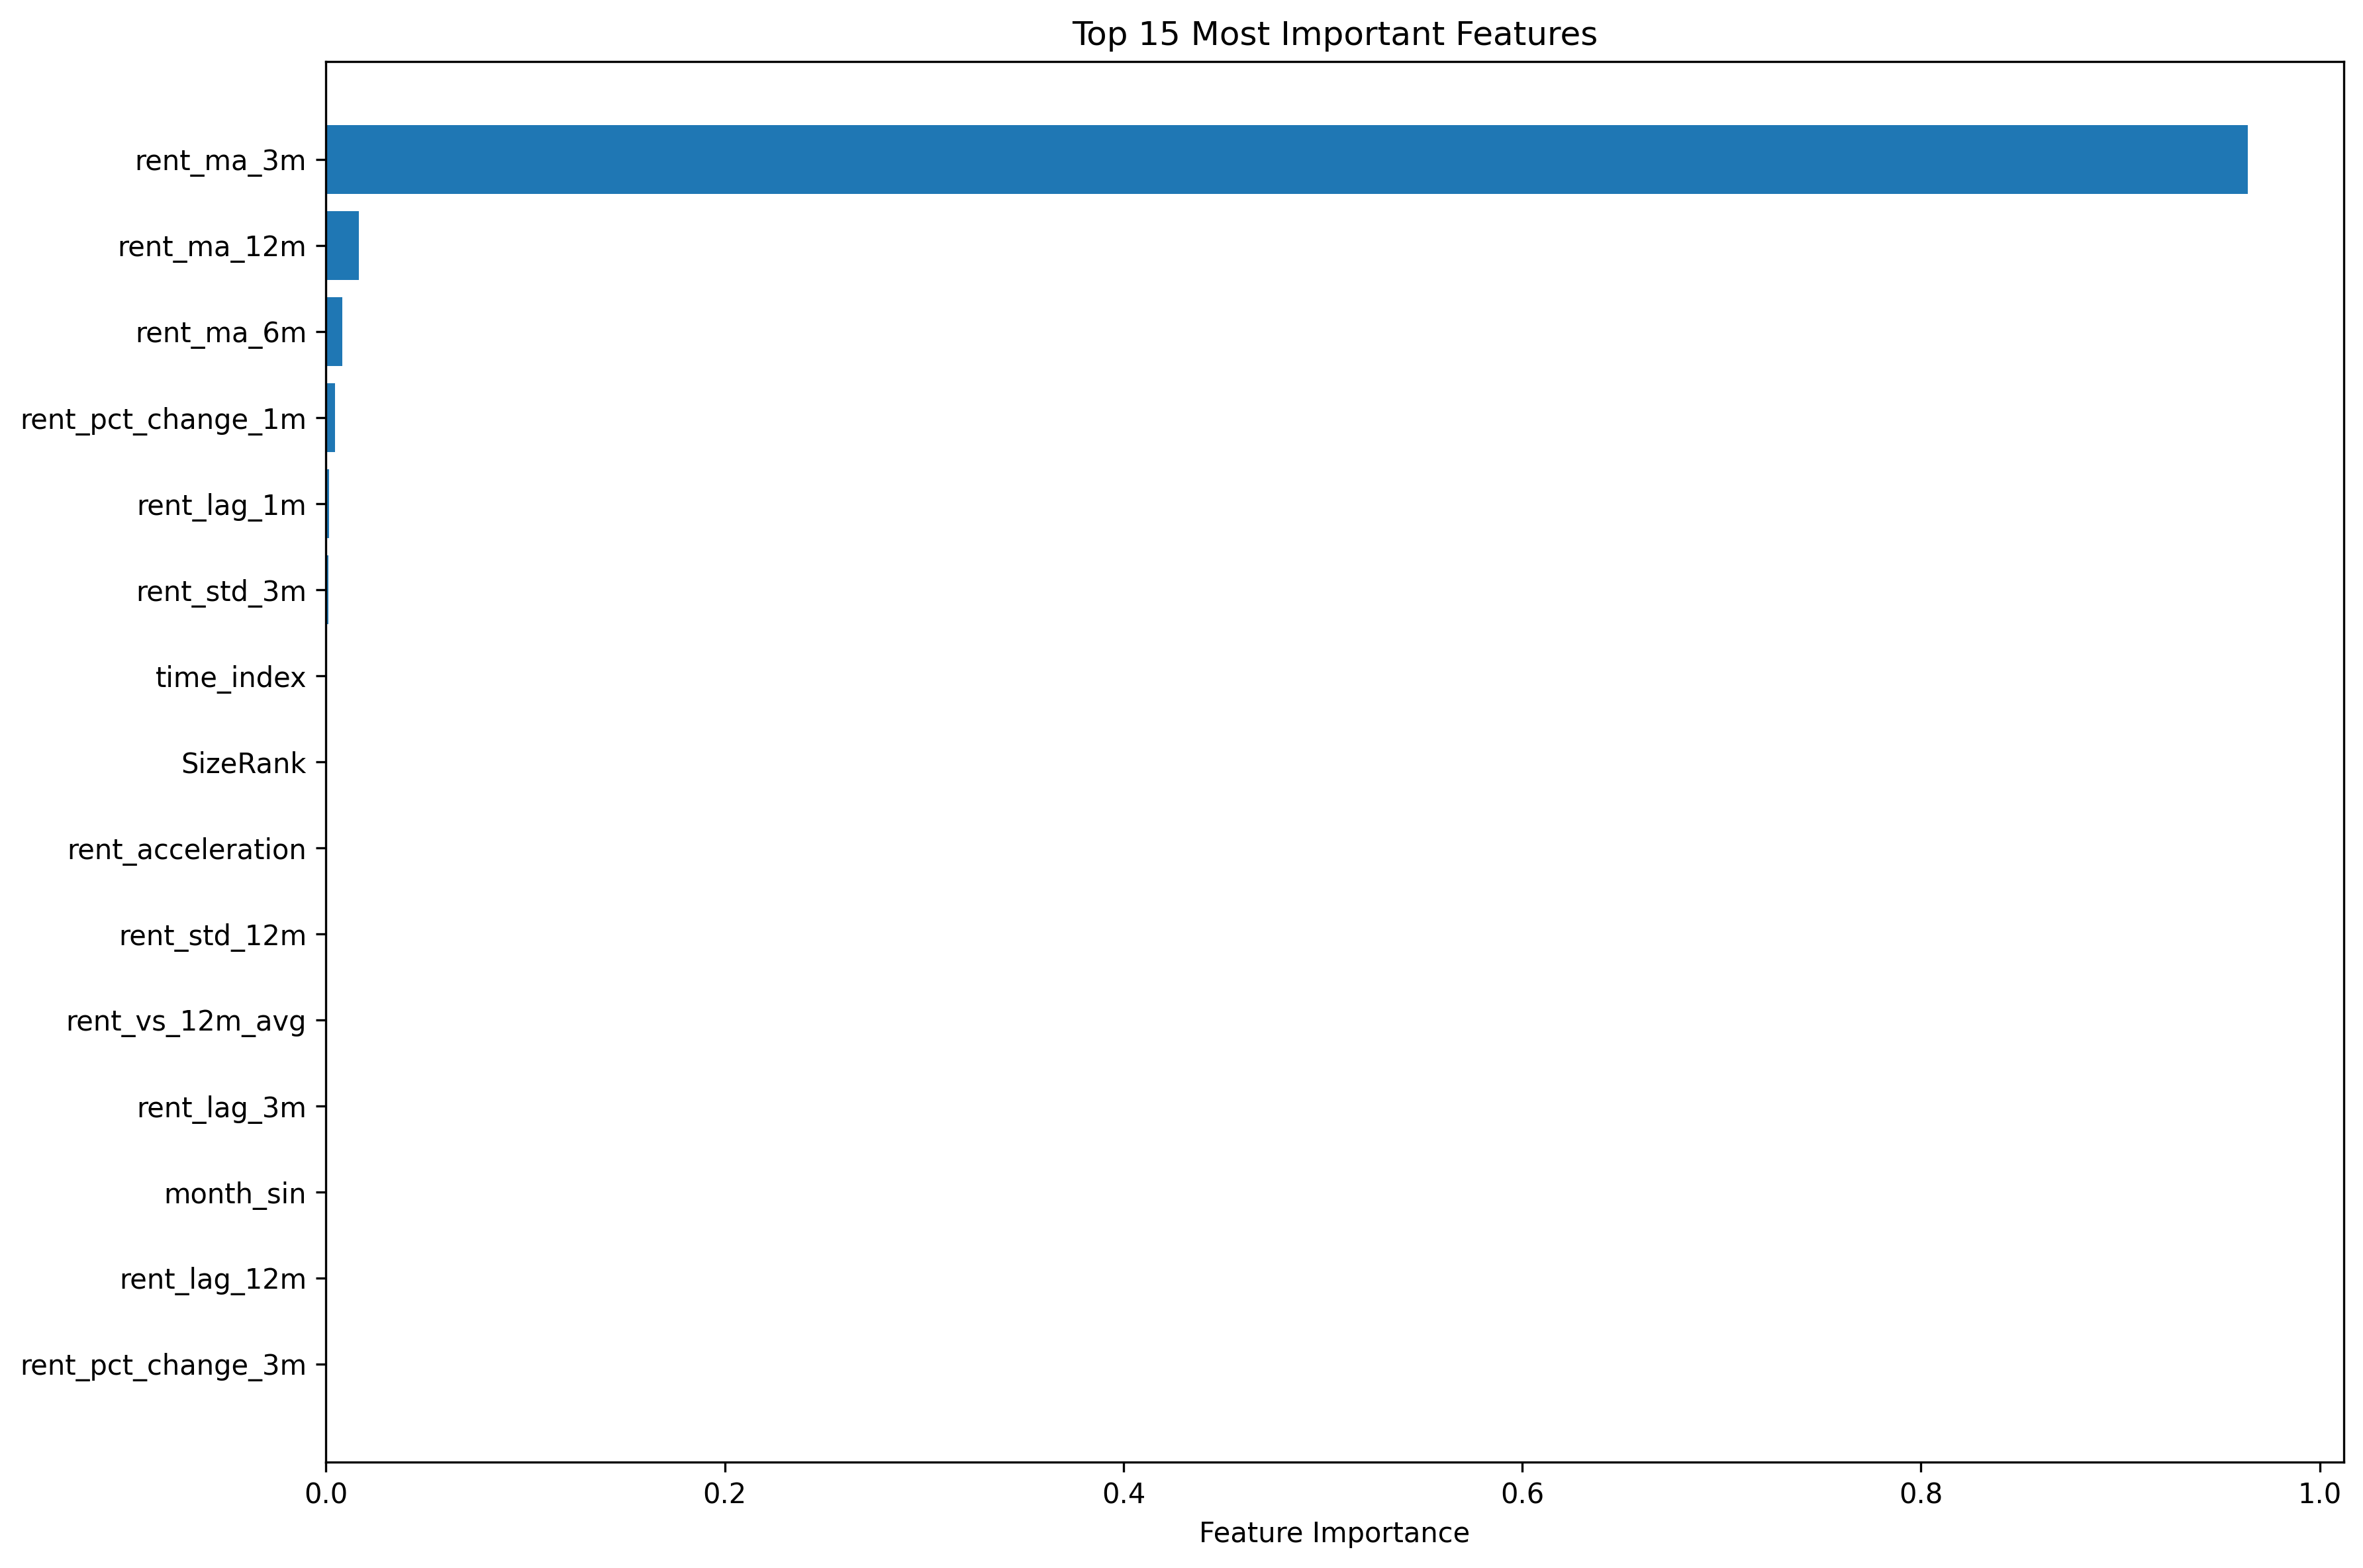

Data behind this chart, as committed beside it:
feature, importance
rent_ma_3m, 0.9638
rent_ma_12m, 0.01638
rent_ma_6m, 0.00814
rent_pct_change_1m, 0.004703
rent_lag_1m, 0.001652
rent_std_3m, 0.001195
time_index, 0.0003252
SizeRank, 0.0002986
rent_acceleration, 0.00028
rent_std_12m, 0.0002792
rent_vs_12m_avg, 0.0002485
rent_lag_3m, 0.0002429
month_sin, 0.0002272
rent_lag_12m, 0.0002265
rent_pct_change_3m, 0.0002244
rent_momentum_3m, 0.0002102
month, 0.0002076
rent_lag_6m, 0.0002001
rent_vs_12m_max, 0.0001966
rent_vs_12m_min, 0.0001554
rent_pct_change_6m, 0.000133
rent_momentum_6m, 0.0001285
month_cos, 0.0001172
rent_yoy, 0.0001107
rent_momentum_12m, 0.0001088
rent_pct_change_12m, 0.0001014
quarter, 6.162647385671146e-05
momentum_gentrification_interaction, 1.0046984439249457e-05
lagged_rent_gentrification_score_interac…, 5.682898503040165e-06
trendy_category_business_count, 3.7036575061865226e-06
avg_rating, 3.06121677551629e-06
std_rating, 2.8984662677875407e-06
gentrified_business_count, 2.6230605658937997e-06
gentrification_intensity, 2.394395190690134e-06
median_rating, 2.213414674168304e-06
business_quality_index, 2.194875781140963e-06
total_reviews, 1.8126692389173145e-06
avg_indicator_count, 1.6365136022146302e-06
gentrification_rate, 1.6241268032318295e-06
high_price_business_pct, 1.606824945240899e-06
avg_gentrification_score, 1.5922072882815274e-06
avg_review_count, 1.5409873741406156e-06
business_count, 1.5303434911365386e-06
median_review_count, 1.4766968439180785e-06
total_gentrification_score, 1.402425624010725e-06
std_gentrification_score, 1.3087872651771052e-06
high_engagement_business_count, 1.2960071901848914e-06
high_price_business_count, 1.1988703493536456e-06
premium_business_density, 1.1483268117890538e-06
